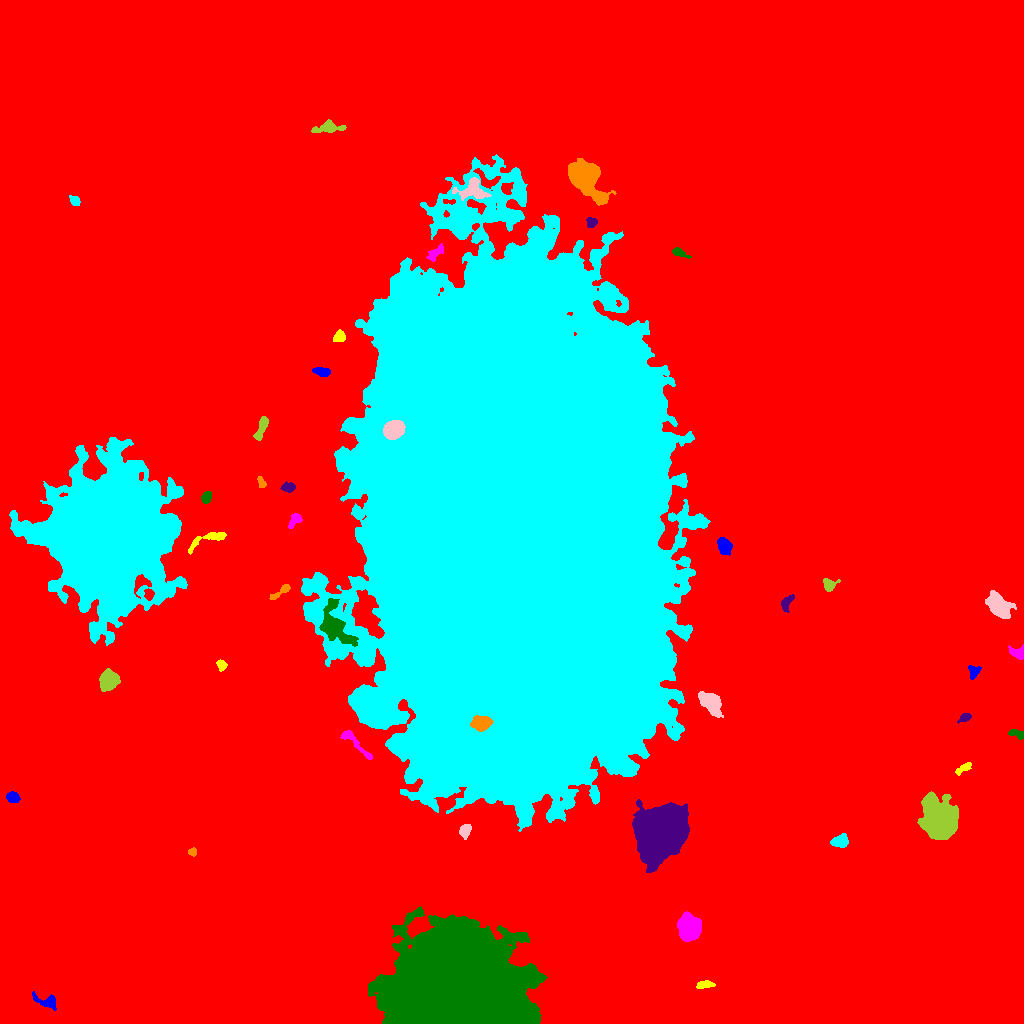

Data behind this chart, as committed beside it:
ID, X, Y, A, B, theta, total_flux, mu_max, mu_median, mu_mean, R_fwhm, R_e, R10, R90, x_start, x_end, y_start, y_end, area, greylevel
0, 491.5, 502.3, 306.9, 292.3, 0.7132, 3284463, 21.0, 3.0, 3.929, 117.4, 238.8, 89.55, 393.7, 0, 1023, 0, 1023, 835891, 3.929
1, 47.02, 21.13, 6.352, 2.89, -0.3543, 636.0, 8.0, 2.0, 2.944, 4.82, 4.297, 1.596, 7.024, 32, 56, 13, 32, 216, 16.94
2, 704.9, 38.76, 4.054, 1.733, 0.1192, 295.0, 5.0, 2.0, 2.341, 4.222, 3.338, 1.262, 5.232, 696, 715, 35, 43, 126, 14.34
3, 689.3, 95.4, 5.762, 4.932, 1.531, 8952, 39.0, 14.0, 15.82, 7.959, 6.77, 2.764, 10.82, 677, 701, 82, 112, 566, 26.82
4, 457.3, 33.23, 31.7, 23.07, -0.05098, 659374, 149.0, 37.0, 46.09, 34.2, 32.61, 12.9, 51.93, 368, 547, 0, 117, 14305, 55.09
5, 661.1, 192.5, 10.2, 9.011, 0.9936, 109751, 244.0, 17.0, 38.47, 9.009, 10.57, 3.909, 21.19, 632, 689, 151, 224, 2853, 49.47
6, 191.9, 171.6, 2.027, 1.795, -0.0405, 236.0, 9.0, 3.5, 3.576, 2.585, 2.394, 0.7979, 3.742, 188, 196, 167, 176, 66, 15.58
7, 840, 181.8, 4.018, 2.749, 0.2223, 805.0, 9.0, 4.0, 4.086, 5.232, 4.184, 1.693, 6.58, 830, 848, 176, 190, 197, 16.09
8, 464.8, 192.7, 3.014, 2.25, 0.9799, 443.0, 8.0, 3.0, 3.076, 4.334, 3.29, 1.262, 5.202, 459, 471, 184, 199, 144, 17.08
9, 940.6, 203.2, 9.356, 7.364, -1.209, 43523, 120.0, 20.0, 30.5, 8.444, 9.288, 3.478, 17.01, 917, 958, 184, 232, 1427, 38.5
10, 197.2, 219.2, 3.247, 2.76, -0.3043, 1598, 23.0, 7.0, 8.978, 4.334, 3.785, 1.493, 6.206, 190, 204, 213, 226, 178, 19.98
11, 13, 225.9, 3.012, 2.379, -0.2809, 799.0, 13.0, 6.0, 5.875, 4.222, 3.432, 1.382, 5.47, 6, 20, 221, 232, 136, 17.88
12, 962.7, 254.8, 4.885, 1.707, 0.557, 259.0, 6.0, 2.0, 2.158, 3.478, 2.932, 1.128, 5.015, 955, 971, 248, 261, 120, 14.16
13, 354.8, 280.5, 12.57, 2.222, -0.7719, 867.0, 7.0, 3.0, 3.568, 6.103, 4.951, 1.954, 7.736, 340, 372, 264, 293, 243, 14.57
14, 1017, 289.6, 4.203, 1.922, -0.3339, 296.0, 5.0, 3.0, 2.596, 4.37, 3.338, 1.262, 5.109, 1008, 1023, 284, 294, 114, 14.6
15, 964.2, 305.6, 3.317, 1.868, 0.4558, 441.0, 9.0, 4.0, 4.5, 3.7, 3.141, 1.128, 4.918, 957, 971, 300, 310, 98, 15.5
16, 481.5, 300.1, 4.23, 3.296, 0.04084, 1163, 10.0, 4.0, 4.245, 6.05, 4.687, 1.871, 7.611, 470, 493, 292, 308, 274, 59.24
17, 371.8, 317.2, 6.065, 5.849, 0.4453, 32282, 132.0, 19.0, 34.02, 7.777, 7.181, 2.821, 12.39, 357, 396, 301, 333, 949, 56.02
18, 711.2, 321.2, 6.157, 3.606, -0.8618, 2227, 17.0, 4.0, 5.277, 5.352, 5.262, 2.111, 9.271, 698, 723, 306, 332, 422, 19.28
19, 109.1, 343.2, 4.347, 3.931, 0.935, 2156, 16.0, 5.0, 6.022, 6.58, 5.262, 2.111, 8.311, 99, 120, 332, 355, 358, 22.02
20, 822.7, 346.5, 2.367, 1.981, 0.1617, 277.0, 7.0, 4.0, 3.693, 3.613, 2.764, 1.128, 4.222, 817, 828, 343, 351, 75, 14.69
21, 973.8, 351.9, 3.165, 2.473, 1.215, 345.0, 6.0, 2.0, 2.674, 4.297, 3.29, 1.262, 5.232, 968, 981, 344, 358, 129, 14.67
22, 221.5, 358.3, 2.375, 2.052, -0.8343, 324.0, 10.0, 3.0, 3.375, 3.141, 2.706, 0.9772, 4.406, 216, 227, 352, 364, 96, 15.38
23, 1018, 370.7, 4.118, 2.853, -0.2053, 356.0, 5.0, 2.0, 2.312, 4.652, 3.785, 1.493, 5.809, 1008, 1023, 364, 379, 154, 14.31
24, 333.8, 398.1, 11.45, 6.134, -1.104, 4234, 17.0, 5.0, 5.52, 6.283, 8.038, 2.932, 13.37, 319, 358, 377, 425, 767, 26.52
25, 786.7, 420.7, 4.582, 2.339, 1.119, 687.0, 10.0, 4.0, 4.705, 4.754, 3.949, 1.493, 6.103, 781, 794, 411, 429, 146, 14.71
26, 281.6, 432.7, 6.787, 1.649, 0.6573, 283.0, 6.0, 2.0, 2.021, 3.656, 3.29, 1.128, 5.412, 269, 290, 424, 439, 140, 14.02
27, 106.7, 489.6, 27.18, 23.7, 1.498, 647392, 211.0, 16.0, 36.04, 22.73, 27.65, 10.19, 54.68, 9, 187, 378, 586, 17961, 46.04
28, 998.5, 417.3, 6.194, 3.929, -0.7817, 5116, 29.0, 8.0, 10.11, 6.699, 5.971, 2.394, 10.06, 985, 1016, 405, 433, 506, 21.11
29, 828.5, 438.5, 2.926, 2.889, -0.2186, 505.0, 9.0, 3.0, 3.459, 4.029, 3.385, 1.382, 5.441, 823, 840, 432, 445, 146, 15.46
30, 949, 461.1, 7.127, 4.622, 0.9196, 11704, 50.0, 15.0, 17.29, 7.878, 7.225, 2.821, 11.81, 934, 963, 441, 477, 677, 27.29
31, 724.1, 477.6, 4.014, 2.859, -1.198, 1146, 13.0, 5.0, 5.257, 5.109, 4.297, 1.693, 6.84, 717, 732, 468, 486, 218, 17.26
32, 210.7, 485.2, 11.37, 2.736, 0.3627, 637.0, 8.0, 2.0, 2.404, 4.82, 4.478, 1.693, 7.356, 188, 226, 469, 491, 265, 15.4
33, 295.2, 503.9, 3.627, 2.425, 0.8274, 472.0, 10.0, 3.0, 3.396, 3.523, 3.29, 1.262, 5.441, 288, 302, 495, 510, 139, 17.4
34, 206.3, 525.8, 3.328, 2.055, 1.069, 423.0, 8.0, 3.0, 3.743, 4.146, 3.29, 1.262, 5.171, 201, 211, 520, 532, 113, 16.74
35, 289.3, 536.1, 3.115, 2.044, -0.0363, 239.0, 5.0, 2.0, 1.927, 3.523, 3.09, 1.128, 5.015, 280, 295, 531, 542, 124, 14.93
36, 261.1, 541, 3.042, 1.607, -1.237, 278.0, 7.0, 3.0, 3.432, 3.568, 2.764, 1.128, 4.26, 257, 266, 536, 547, 81, 15.43
37, 509.5, 504.1, 118.4, 68.58, -1.504, 5436739, 194.0, 28.0, 33.15, 40.8, 110.4, 37.6, 184.4, 301, 710, 192, 869, 164004, 43.15
38, 392.5, 593.5, 4.28, 3.766, 0.4992, 9640, 76.0, 21.0, 26.78, 5.836, 5.078, 2.034, 8.311, 383, 405, 584, 603, 360, 95.78
39, 261.6, 595.5, 6.744, 2.018, 1.176, 1109, 12.0, 6.0, 5.545, 5.863, 4.514, 1.784, 6.817, 253, 268, 583, 607, 200, 17.55
40, 294.1, 619.1, 2.439, 1.665, 0.04743, 267.0, 9.0, 3.0, 3.105, 2.764, 2.523, 0.9772, 4.146, 289, 300, 614, 623, 86, 16.1
41, 322.3, 651.4, 4.148, 1.95, -0.1627, 450.0, 7.0, 3.0, 3.125, 4.26, 3.523, 1.382, 5.642, 312, 330, 647, 656, 144, 15.12
42, 339.4, 686.8, 2.781, 2.5, 0.6905, 494.0, 8.0, 4.0, 3.921, 4.583, 3.338, 1.382, 5.232, 333, 345, 682, 694, 126, 15.92
43, 435.2, 770.5, 5.133, 2.194, 0.7375, 440.0, 6.0, 3.0, 2.75, 5.202, 3.909, 1.493, 6.129, 426, 443, 762, 780, 160, 18.75
44, 679.3, 770.8, 4.714, 1.815, -0.4125, 375.0, 6.0, 3.0, 3.205, 4.82, 3.432, 1.382, 5.323, 672, 691, 765, 776, 117, 14.21
45, 591.8, 801.1, 2.488, 2.382, 0.8792, 401.0, 9.0, 4.0, 3.931, 3.7, 3.09, 1.128, 4.787, 586, 597, 796, 806, 102, 18.93
46, 585.8, 846.6, 8.669, 5.74, -0.9749, 18924, 76.0, 9.0, 17.62, 7.334, 7.442, 2.877, 13.91, 568, 616, 818, 865, 1074, 30.62
47, 74.94, 822.4, 2.715, 2.181, -0.7608, 376.0, 8.0, 4.0, 3.876, 4.029, 2.985, 1.128, 4.754, 69, 80, 818, 828, 97, 14.88
48, 472.4, 833.7, 7.853, 5.667, 0.02802, 1314, 8.0, 3.0, 3.335, 7.024, 6.383, 2.394, 9.934, 452, 491, 823, 846, 394, 20.34
49, 327.8, 896, 7.46, 2.648, 0.08882, 1097, 10.0, 4.0, 4.268, 5.585, 4.886, 1.871, 7.818, 311, 346, 891, 904, 257, 15.27
50, 614.7, 941.1, 6.975, 5.958, 0.5047, 36961, 138.0, 21.0, 35.71, 7.756, 7.653, 2.985, 13.65, 598, 640, 925, 959, 1035, 45.71
